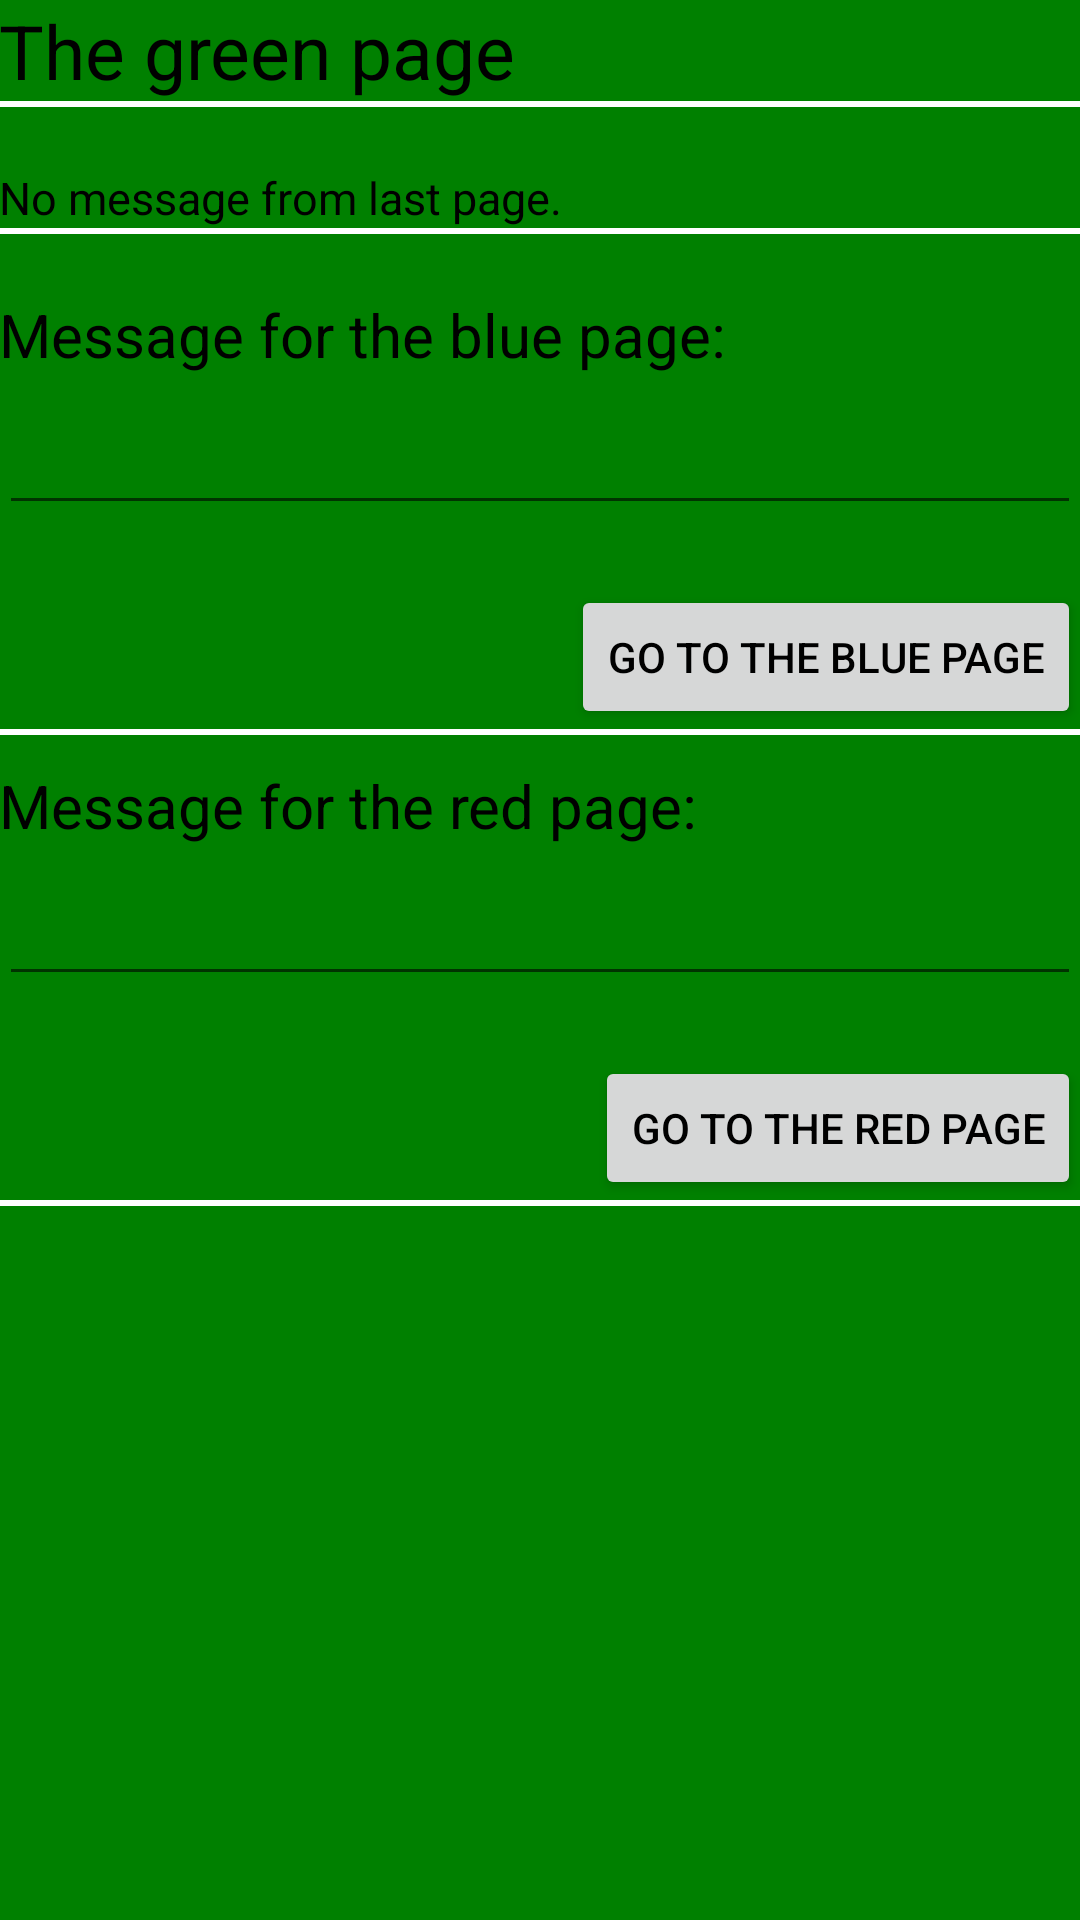

Produce the Android XML layout that renders to this screen, including the resource entries it uses.
<!-- AndroidManifest.xml: application theme AppTheme -->
<!-- res/layout/activity_green.xml -->
<?xml version="1.0" encoding="utf-8"?>
<RelativeLayout xmlns:android="http://schemas.android.com/apk/res/android"
    xmlns:tools="http://schemas.android.com/tools"
    android:layout_width="match_parent"
    android:layout_height="match_parent"
    android:paddingBottom="@dimen/activity_vertical_margin"
    android:paddingLeft="@dimen/activity_horizontal_margin"
    android:paddingRight="@dimen/activity_horizontal_margin"
    android:paddingTop="@dimen/activity_vertical_margin"
    android:background="@color/Green"
    tools:context="edu.uci.ics.fabflixmobile.GreenActivity">

    <LinearLayout
        android:layout_width="match_parent"
        android:layout_height="match_parent"
        android:orientation="vertical"
        android:layout_centerInParent="true">

        <TextView
            android:layout_width="wrap_content"
            android:layout_height="wrap_content"
            android:textSize="25sp"
            android:text="The green page" />
        <View android:layout_width="fill_parent"
            android:layout_height="2dip"
            android:layout_marginBottom="20dip"
            android:background="#FFFFFF" />

        <TextView
            android:layout_width="wrap_content"
            android:layout_height="wrap_content"
            android:textSize="15sp"
            android:text="No message from last page."
            android:id="@+id/last_page_msg_container"/>


        <View android:layout_width="fill_parent"
            android:layout_height="2dip"
            android:layout_marginBottom="20dip"
            android:background="#FFFFFF" />

        <TextView
            android:text="Message for the blue page:"
            android:layout_width="wrap_content"
            android:layout_height="wrap_content"
            android:textSize="20sp"
            android:id="@+id/label_green_2_blue_message" />

        <EditText
            android:layout_width="match_parent"
            android:layout_height="50dp"
            android:layout_marginBottom="20dp"
            android:id="@+id/green_2_blue_message"/>

        <Button
            android:layout_width="wrap_content"
            android:layout_height="wrap_content"
            android:layout_gravity="end"
            android:text="Go to the Blue Page"
            android:onClick="goToBlue"/>
        <View android:layout_width="fill_parent"
            android:layout_height="2dip"
            android:layout_marginBottom="10dip"
            android:background="#FFFFFF" />


        <TextView
            android:text="Message for the red page:"
            android:layout_width="wrap_content"
            android:layout_height="wrap_content"
            android:textSize="20sp"
            android:id="@+id/label_green_2_red_message" />

        <EditText
            android:layout_width="match_parent"
            android:layout_height="50dp"
            android:layout_marginBottom="20dp"
            android:id="@+id/green_2_red_message"/>

        <Button
            android:layout_width="wrap_content"
            android:layout_height="wrap_content"
            android:layout_gravity="end"
            android:text="Go to the Red Page"
            android:onClick="goToRed"/>
        <View android:layout_width="fill_parent"
            android:layout_height="2dip"
            android:layout_marginBottom="10dip"
            android:background="#FFFFFF" />


    </LinearLayout>

</RelativeLayout>
<!-- resources referenced by this layout -->
<resources>
  <color name="Green">#008000</color>
  <style name="AppTheme" parent="Theme.AppCompat.Light.DarkActionBar">
  
          
          
          <item name="android:textColor">@color/Black</item>
          <item name="colorPrimary">@color/Red</item>
          <item name="colorPrimaryDark">@color/Black</item>
  
      </style>
  <color name="Black">#000000</color>
  <color name="Red">#FF0000</color>
</resources>
